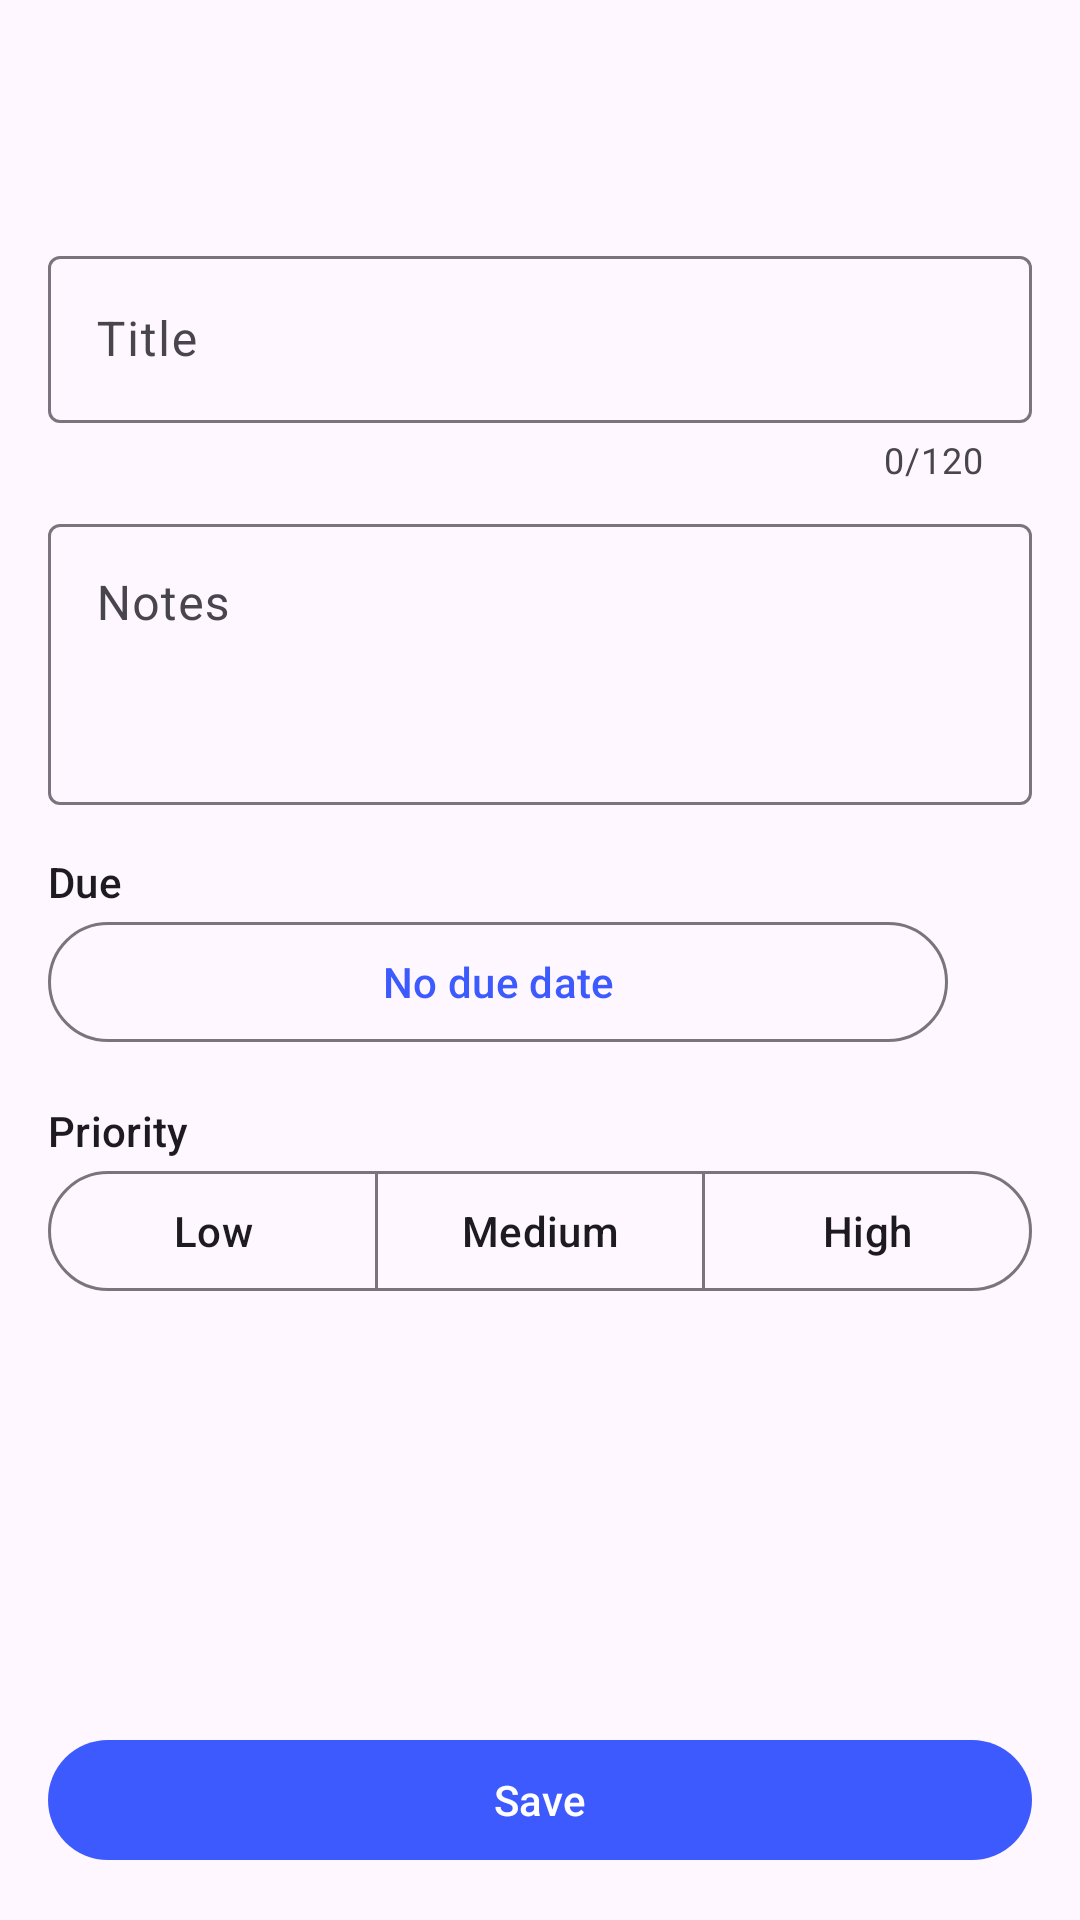

This screen was rendered from an Android layout file. Write that file and the resources it references.
<!-- AndroidManifest.xml: application theme Theme.TaskMaster -->
<!-- res/layout/activity_edit_task.xml -->
<?xml version="1.0" encoding="utf-8"?>
<LinearLayout xmlns:android="http://schemas.android.com/apk/res/android"
    xmlns:app="http://schemas.android.com/apk/res-auto"
    android:layout_width="match_parent"
    android:layout_height="match_parent"
    android:fitsSystemWindows="true"
    android:orientation="vertical">

    <com.google.android.material.appbar.MaterialToolbar
        android:id="@+id/toolbar"
        android:layout_width="match_parent"
        android:layout_height="?attr/actionBarSize" />

    <ScrollView
        android:layout_width="match_parent"
        android:layout_height="0dp"
        android:layout_weight="1">

        <LinearLayout
            android:layout_width="match_parent"
            android:layout_height="wrap_content"
            android:orientation="vertical"
            android:padding="16dp">

            <com.google.android.material.textfield.TextInputLayout
                android:id="@+id/title_layout"
                style="@style/Widget.Material3.TextInputLayout.OutlinedBox"
                android:layout_width="match_parent"
                android:layout_height="wrap_content"
                android:hint="@string/hint_title"
                app:counterEnabled="true"
                app:counterMaxLength="120">

                <com.google.android.material.textfield.TextInputEditText
                    android:id="@+id/title_input"
                    android:layout_width="match_parent"
                    android:layout_height="wrap_content"
                    android:imeOptions="actionNext"
                    android:inputType="textCapSentences" />
            </com.google.android.material.textfield.TextInputLayout>

            <com.google.android.material.textfield.TextInputLayout
                style="@style/Widget.Material3.TextInputLayout.OutlinedBox"
                android:layout_width="match_parent"
                android:layout_height="wrap_content"
                android:layout_marginTop="8dp"
                android:hint="@string/hint_notes">

                <com.google.android.material.textfield.TextInputEditText
                    android:id="@+id/notes_input"
                    android:layout_width="match_parent"
                    android:layout_height="wrap_content"
                    android:gravity="top"
                    android:inputType="textCapSentences|textMultiLine"
                    android:minLines="3" />
            </com.google.android.material.textfield.TextInputLayout>

            <TextView
                android:layout_width="wrap_content"
                android:layout_height="wrap_content"
                android:layout_marginTop="16dp"
                android:text="@string/label_due"
                android:textAppearance="?attr/textAppearanceLabelLarge" />

            <LinearLayout
                android:layout_width="match_parent"
                android:layout_height="wrap_content"
                android:gravity="center_vertical"
                android:orientation="horizontal">

                <com.google.android.material.button.MaterialButton
                    android:id="@+id/due_button"
                    style="@style/Widget.Material3.Button.OutlinedButton"
                    android:layout_width="0dp"
                    android:layout_height="wrap_content"
                    android:layout_weight="1"
                    android:text="@string/no_due_date" />

                <com.google.android.material.button.MaterialButton
                    android:id="@+id/clear_due"
                    style="@style/Widget.Material3.Button.IconButton"
                    android:layout_width="wrap_content"
                    android:layout_height="wrap_content"
                    android:contentDescription="@string/clear_due"
                    app:icon="@drawable/ic_close" />
            </LinearLayout>

            <TextView
                android:layout_width="wrap_content"
                android:layout_height="wrap_content"
                android:layout_marginTop="16dp"
                android:text="@string/label_priority"
                android:textAppearance="?attr/textAppearanceLabelLarge" />

            <com.google.android.material.button.MaterialButtonToggleGroup
                android:id="@+id/priority_group"
                android:layout_width="match_parent"
                android:layout_height="wrap_content"
                app:selectionRequired="true"
                app:singleSelection="true">

                <com.google.android.material.button.MaterialButton
                    android:id="@+id/priority_low"
                    style="@style/Widget.Material3.Button.OutlinedButton"
                    android:layout_width="0dp"
                    android:layout_height="wrap_content"
                    android:layout_weight="1"
                    android:text="@string/priority_low" />

                <com.google.android.material.button.MaterialButton
                    android:id="@+id/priority_medium"
                    style="@style/Widget.Material3.Button.OutlinedButton"
                    android:layout_width="0dp"
                    android:layout_height="wrap_content"
                    android:layout_weight="1"
                    android:text="@string/priority_medium" />

                <com.google.android.material.button.MaterialButton
                    android:id="@+id/priority_high"
                    style="@style/Widget.Material3.Button.OutlinedButton"
                    android:layout_width="0dp"
                    android:layout_height="wrap_content"
                    android:layout_weight="1"
                    android:text="@string/priority_high" />
            </com.google.android.material.button.MaterialButtonToggleGroup>
        </LinearLayout>
    </ScrollView>

    <com.google.android.material.button.MaterialButton
        android:id="@+id/save"
        android:layout_width="match_parent"
        android:layout_height="wrap_content"
        android:layout_margin="16dp"
        android:text="@string/save" />
</LinearLayout>
<!-- resources referenced by this layout -->
<resources>
  <string name="clear_due">Clear due date</string>
  <string name="hint_notes">Notes</string>
  <string name="hint_title">Title</string>
  <string name="label_due">Due</string>
  <string name="label_priority">Priority</string>
  <string name="no_due_date">No due date</string>
  <string name="priority_high">High</string>
  <string name="priority_low">Low</string>
  <string name="priority_medium">Medium</string>
  <string name="save">Save</string>
  <style name="Theme.TaskMaster" parent="Theme.Material3.Light.NoActionBar">
          <item name="colorPrimary">@color/brand</item>
          <item name="colorOnPrimary">@android:color/white</item>
          <item name="colorPrimaryContainer">#DDE1FF</item>
          <item name="colorSecondary">@color/brand_dark</item>
          <item name="android:statusBarColor">@color/brand</item>
          <item name="android:windowLightStatusBar">false</item>
      </style>
  <color name="brand">#3D5AFE</color>
  <color name="brand_dark">#0031CA</color>
</resources>
